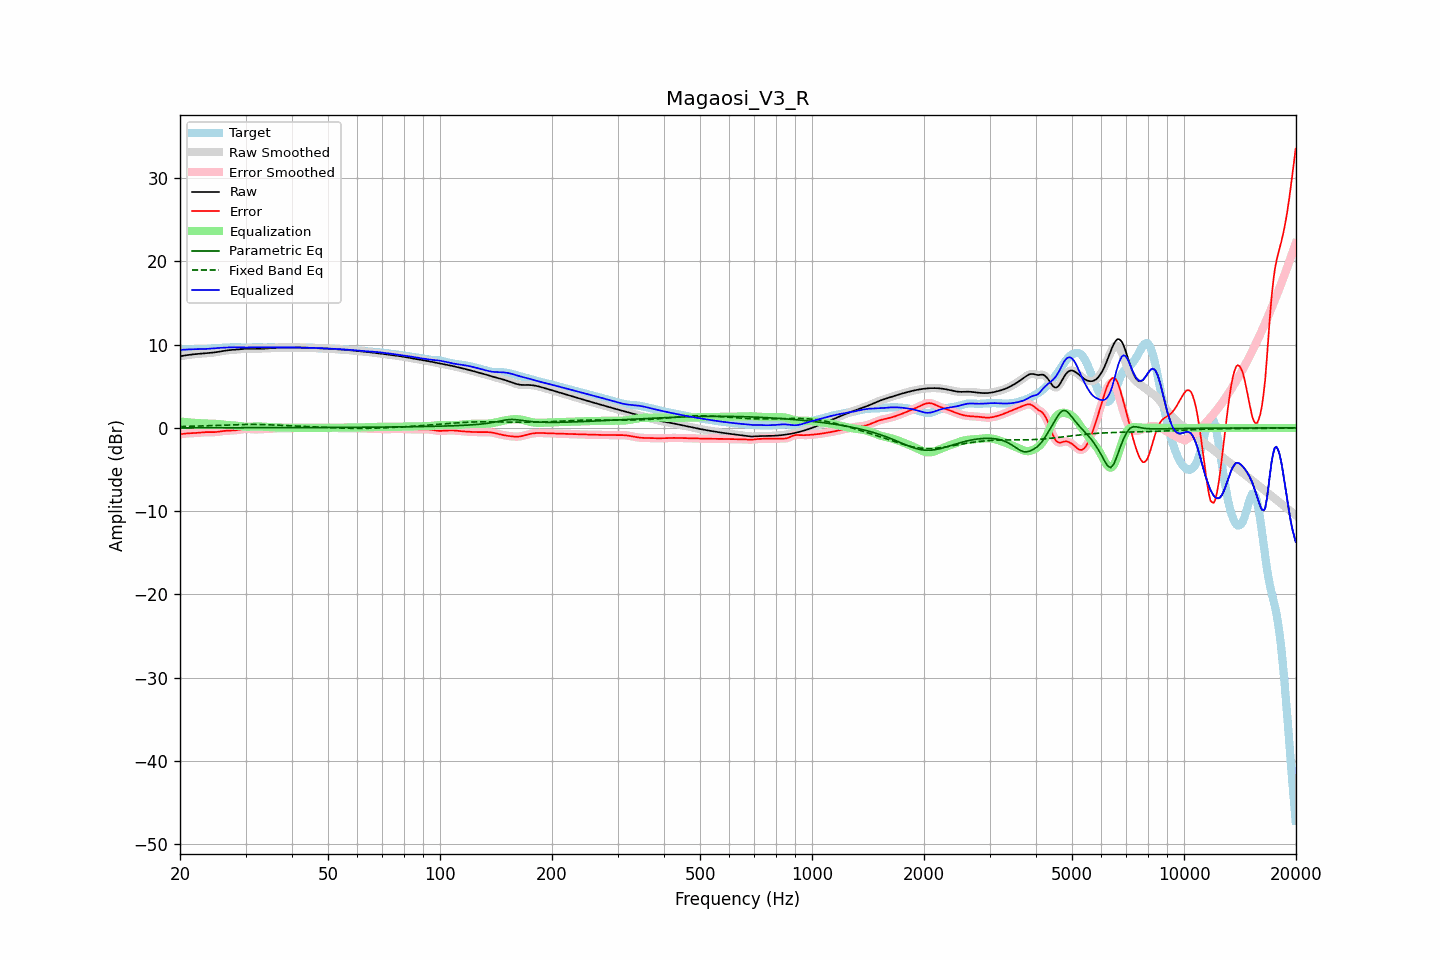

The data file committed next to this chart (first rows):
frequency, raw, error, smoothed, error_smoothed, equalization, parametric_eq, fixed_band_eq, equalized_raw, equalized_smoothed, target
20.00, 8.60, -0.78, 8.60, -0.78, 0.76, 0.01, 0.16, 9.36, 9.36, 9.38
20.20, 8.63, -0.75, 8.63, -0.74, 0.74, 0.01, 0.16, 9.37, 9.37, 9.38
20.40, 8.67, -0.72, 8.67, -0.71, 0.72, 0.01, 0.17, 9.39, 9.39, 9.38
20.61, 8.70, -0.69, 8.70, -0.69, 0.70, 0.01, 0.17, 9.40, 9.40, 9.39
20.81, 8.73, -0.67, 8.73, -0.67, 0.68, 0.01, 0.18, 9.41, 9.41, 9.40
21.02, 8.75, -0.65, 8.76, -0.65, 0.67, 0.01, 0.18, 9.42, 9.42, 9.41
21.23, 8.78, -0.64, 8.78, -0.64, 0.65, 0.01, 0.19, 9.43, 9.43, 9.42
21.44, 8.80, -0.64, 8.80, -0.64, 0.63, 0.01, 0.19, 9.44, 9.44, 9.44
21.66, 8.83, -0.63, 8.83, -0.63, 0.62, 0.01, 0.20, 9.45, 9.45, 9.45
21.87, 8.85, -0.62, 8.85, -0.62, 0.61, 0.01, 0.20, 9.46, 9.46, 9.47
22.09, 8.86, -0.60, 8.86, -0.60, 0.60, 0.01, 0.21, 9.46, 9.46, 9.47
22.31, 8.88, -0.59, 8.88, -0.59, 0.58, 0.01, 0.22, 9.46, 9.46, 9.47
22.54, 8.90, -0.57, 8.90, -0.57, 0.56, 0.01, 0.22, 9.46, 9.46, 9.47
22.76, 8.91, -0.55, 8.91, -0.55, 0.55, 0.01, 0.23, 9.46, 9.46, 9.46
22.99, 8.93, -0.53, 8.93, -0.53, 0.54, 0.01, 0.24, 9.47, 9.47, 9.46
23.22, 8.94, -0.51, 8.94, -0.52, 0.53, 0.01, 0.24, 9.47, 9.47, 9.46
23.45, 8.96, -0.51, 8.96, -0.51, 0.52, 0.01, 0.25, 9.48, 9.48, 9.47
23.69, 8.97, -0.51, 8.97, -0.51, 0.52, 0.01, 0.26, 9.49, 9.49, 9.48
23.92, 8.99, -0.51, 8.99, -0.51, 0.51, 0.01, 0.27, 9.51, 9.51, 9.50
24.16, 9.01, -0.52, 9.01, -0.52, 0.51, 0.01, 0.27, 9.52, 9.52, 9.53
24.40, 9.03, -0.52, 9.03, -0.52, 0.51, 0.01, 0.28, 9.54, 9.54, 9.55
24.65, 9.05, -0.52, 9.05, -0.51, 0.50, 0.01, 0.29, 9.55, 9.55, 9.57
24.89, 9.08, -0.50, 9.08, -0.50, 0.49, 0.01, 0.30, 9.57, 9.57, 9.58
25.14, 9.11, -0.48, 9.11, -0.48, 0.47, 0.01, 0.30, 9.58, 9.58, 9.59
25.39, 9.14, -0.46, 9.14, -0.46, 0.45, 0.01, 0.31, 9.59, 9.60, 9.60
25.65, 9.18, -0.43, 9.18, -0.43, 0.43, 0.01, 0.32, 9.61, 9.61, 9.60
25.91, 9.21, -0.40, 9.21, -0.40, 0.41, 0.01, 0.33, 9.62, 9.62, 9.61
26.16, 9.25, -0.37, 9.25, -0.38, 0.39, 0.01, 0.34, 9.63, 9.63, 9.62
26.43, 9.28, -0.36, 9.28, -0.36, 0.37, 0.01, 0.34, 9.64, 9.64, 9.64
26.69, 9.30, -0.34, 9.30, -0.34, 0.35, 0.01, 0.35, 9.65, 9.65, 9.65
26.96, 9.33, -0.33, 9.33, -0.33, 0.34, 0.01, 0.36, 9.66, 9.66, 9.66
27.23, 9.34, -0.32, 9.34, -0.33, 0.33, 0.01, 0.36, 9.67, 9.67, 9.67
27.50, 9.36, -0.32, 9.36, -0.32, 0.31, 0.01, 0.37, 9.67, 9.67, 9.67
27.77, 9.37, -0.31, 9.37, -0.31, 0.30, 0.01, 0.38, 9.67, 9.67, 9.68
28.05, 9.38, -0.30, 9.38, -0.30, 0.29, 0.01, 0.38, 9.67, 9.67, 9.68
28.33, 9.40, -0.28, 9.40, -0.28, 0.27, 0.02, 0.39, 9.67, 9.67, 9.68
28.62, 9.42, -0.25, 9.42, -0.25, 0.24, 0.02, 0.39, 9.66, 9.67, 9.68
28.90, 9.44, -0.22, 9.45, -0.22, 0.22, 0.02, 0.40, 9.66, 9.66, 9.67
29.19, 9.47, -0.19, 9.47, -0.19, 0.19, 0.02, 0.40, 9.66, 9.66, 9.66
29.48, 9.49, -0.16, 9.49, -0.16, 0.17, 0.02, 0.41, 9.66, 9.66, 9.65
29.78, 9.50, -0.14, 9.50, -0.14, 0.15, 0.02, 0.41, 9.65, 9.65, 9.64
30.08, 9.51, -0.12, 9.51, -0.12, 0.14, 0.02, 0.41, 9.65, 9.65, 9.64
30.38, 9.52, -0.12, 9.52, -0.12, 0.14, 0.02, 0.41, 9.66, 9.66, 9.64
30.68, 9.52, -0.13, 9.52, -0.13, 0.14, 0.02, 0.41, 9.66, 9.66, 9.65
30.99, 9.52, -0.14, 9.52, -0.14, 0.14, 0.02, 0.41, 9.67, 9.67, 9.67
31.30, 9.52, -0.16, 9.52, -0.16, 0.15, 0.02, 0.41, 9.68, 9.68, 9.68
31.61, 9.52, -0.17, 9.52, -0.17, 0.16, 0.02, 0.41, 9.68, 9.68, 9.70
31.93, 9.52, -0.18, 9.52, -0.18, 0.17, 0.02, 0.41, 9.69, 9.69, 9.70
32.24, 9.52, -0.18, 9.52, -0.18, 0.17, 0.02, 0.41, 9.69, 9.69, 9.69
32.57, 9.51, -0.17, 9.51, -0.17, 0.17, 0.02, 0.40, 9.68, 9.68, 9.68
32.89, 9.51, -0.16, 9.51, -0.16, 0.16, 0.02, 0.40, 9.68, 9.68, 9.67
33.22, 9.51, -0.15, 9.51, -0.15, 0.16, 0.02, 0.40, 9.67, 9.67, 9.66
33.55, 9.52, -0.14, 9.52, -0.14, 0.15, 0.02, 0.39, 9.66, 9.66, 9.66
33.89, 9.53, -0.13, 9.53, -0.13, 0.14, 0.02, 0.38, 9.66, 9.66, 9.66
34.23, 9.54, -0.13, 9.54, -0.13, 0.12, 0.02, 0.38, 9.66, 9.66, 9.67
34.57, 9.56, -0.12, 9.56, -0.12, 0.11, 0.02, 0.37, 9.67, 9.67, 9.67
34.92, 9.58, -0.10, 9.58, -0.10, 0.10, 0.02, 0.36, 9.67, 9.67, 9.68
35.27, 9.59, -0.08, 9.59, -0.08, 0.08, 0.02, 0.36, 9.67, 9.67, 9.68
35.62, 9.61, -0.07, 9.61, -0.07, 0.07, 0.02, 0.35, 9.68, 9.68, 9.67
35.97, 9.62, -0.05, 9.62, -0.05, 0.06, 0.02, 0.34, 9.68, 9.68, 9.67
... 635 more rows
